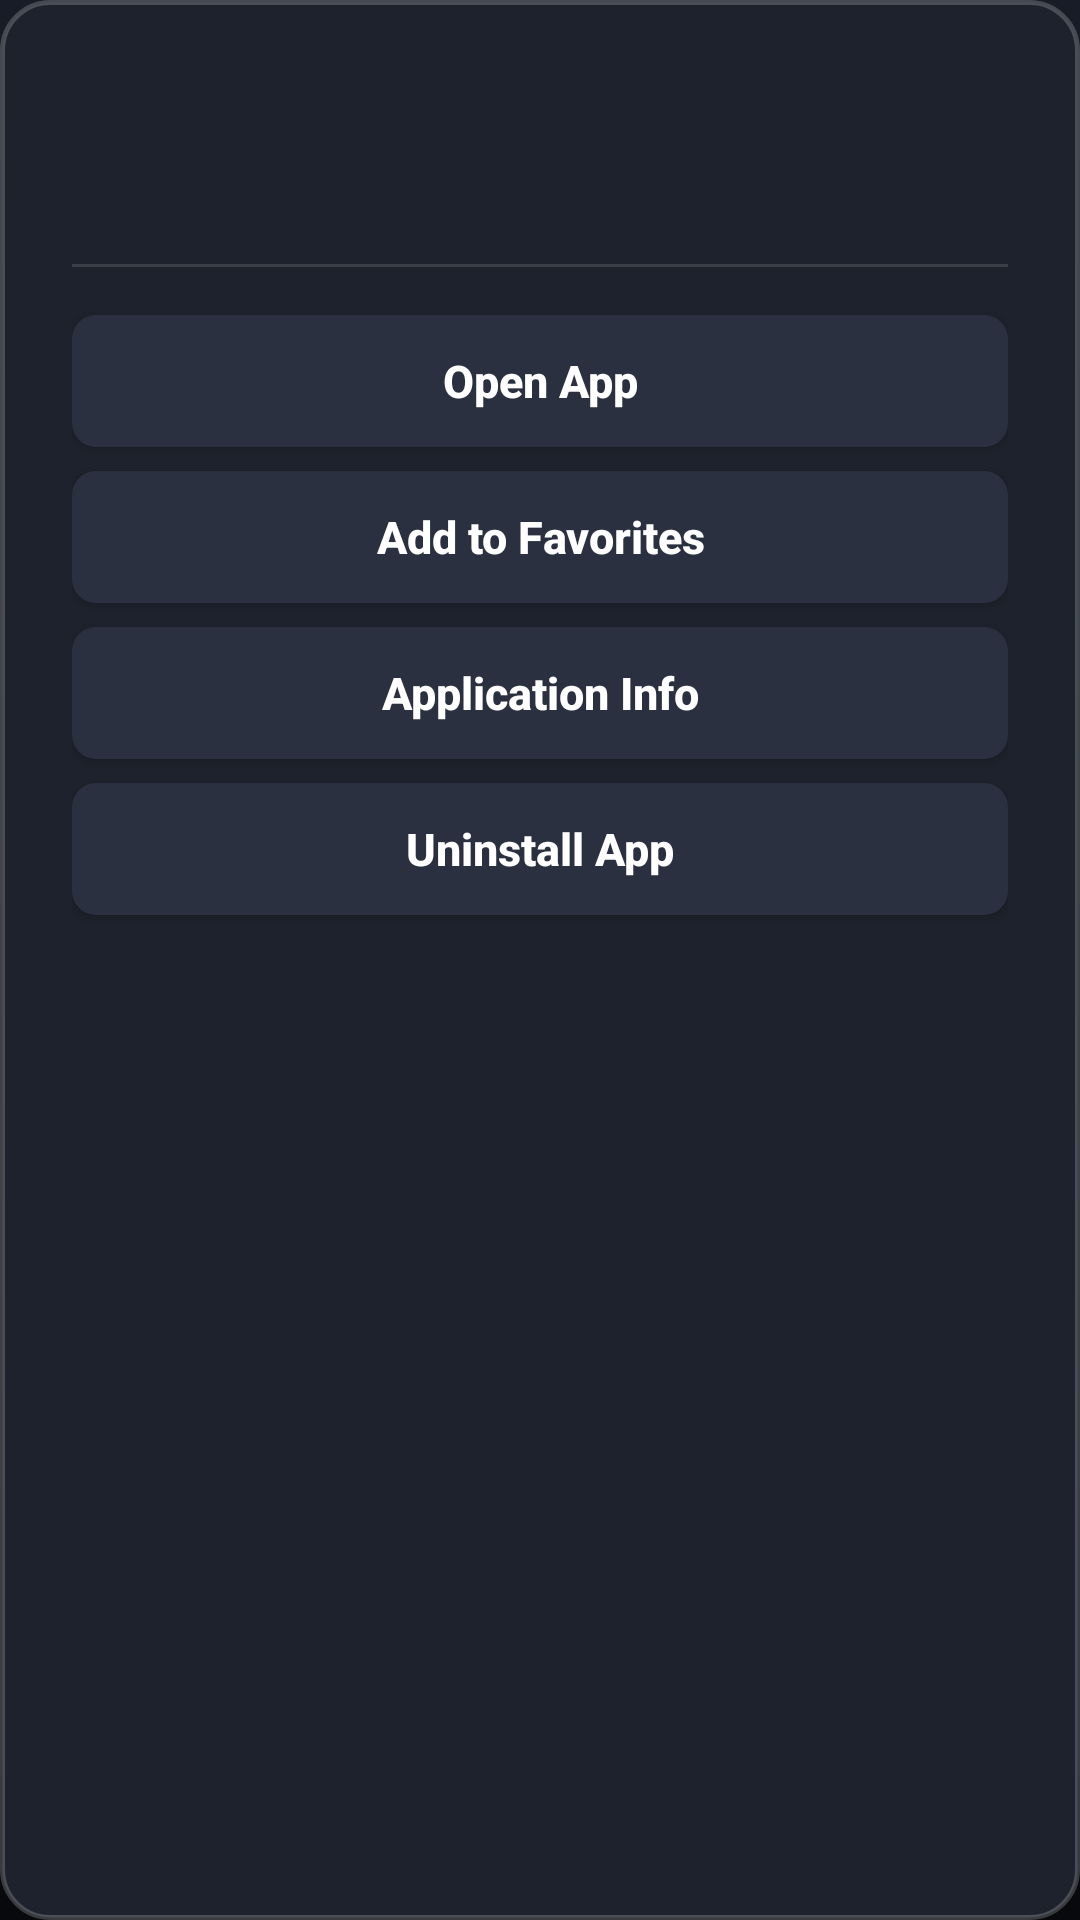

The Android layout XML behind this screen, and the referenced resources:
<!-- AndroidManifest.xml: application theme Theme.FireTvLauncher -->
<!-- res/layout/dialog_app_options.xml -->
<?xml version="1.0" encoding="utf-8"?>
<LinearLayout xmlns:android="http://schemas.android.com/apk/res/android"
    xmlns:tools="http://schemas.android.com/tools"
    android:layout_width="360dp"
    android:layout_height="wrap_content"
    android:background="@drawable/dialog_background"
    android:orientation="vertical"
    android:padding="24dp">

    
    <LinearLayout
        android:layout_width="match_parent"
        android:layout_height="wrap_content"
        android:gravity="center_vertical"
        android:orientation="horizontal">

        <ImageView
            android:id="@+id/dialog_app_icon"
            android:layout_width="48dp"
            android:layout_height="48dp"
            android:contentDescription="@null"
            tools:src="@drawable/ic_launcher" />

        <TextView
            android:id="@+id/dialog_app_title"
            android:layout_width="0dp"
            android:layout_height="wrap_content"
            android:layout_marginStart="16dp"
            android:layout_weight="1"
            android:textColor="@color/text_primary"
            android:textSize="18sp"
            android:textStyle="bold"
            tools:text="App Name" />
    </LinearLayout>

    <View
        android:layout_width="match_parent"
        android:layout_height="1dp"
        android:layout_marginTop="16dp"
        android:layout_marginBottom="16dp"
        android:background="#22FFFFFF" />

    
    <Button
        android:id="@+id/btn_action_open"
        android:layout_width="match_parent"
        android:layout_height="44dp"
        android:layout_marginBottom="8dp"
        android:background="@drawable/dialog_item_selector"
        android:focusable="true"
        android:nextFocusDown="@+id/btn_action_favorite"
        android:text="@string/action_open"
        android:textAllCaps="false"
        android:textColor="@color/selector_dialog_button_text"
        android:textSize="15sp"
        android:textStyle="bold" />

    <Button
        android:id="@+id/btn_action_favorite"
        android:layout_width="match_parent"
        android:layout_height="44dp"
        android:layout_marginBottom="8dp"
        android:background="@drawable/dialog_item_selector"
        android:focusable="true"
        android:nextFocusUp="@+id/btn_action_open"
        android:nextFocusDown="@+id/btn_action_info"
        android:text="@string/action_add_favorite"
        android:textAllCaps="false"
        android:textColor="@color/selector_dialog_button_text"
        android:textSize="15sp"
        android:textStyle="bold" />

    <Button
        android:id="@+id/btn_action_info"
        android:layout_width="match_parent"
        android:layout_height="44dp"
        android:layout_marginBottom="8dp"
        android:background="@drawable/dialog_item_selector"
        android:focusable="true"
        android:nextFocusUp="@+id/btn_action_favorite"
        android:nextFocusDown="@+id/btn_action_uninstall"
        android:text="@string/action_app_info"
        android:textAllCaps="false"
        android:textColor="@color/selector_dialog_button_text"
        android:textSize="15sp"
        android:textStyle="bold" />

    <Button
        android:id="@+id/btn_action_uninstall"
        android:layout_width="match_parent"
        android:layout_height="44dp"
        android:background="@drawable/dialog_item_selector"
        android:focusable="true"
        android:nextFocusUp="@+id/btn_action_info"
        android:text="@string/action_uninstall"
        android:textAllCaps="false"
        android:textColor="@color/selector_dialog_button_text"
        android:textSize="15sp"
        android:textStyle="bold" />

</LinearLayout>
<!-- resources referenced by this layout -->
<resources>
  <color name="text_primary">#FFFFFF</color>
  <!-- drawable dialog_background (drawable) -->
  <?xml version="1.0" encoding="utf-8"?>
  <shape xmlns:android="http://schemas.android.com/apk/res/android"
      android:shape="rectangle">
      <solid android:color="@color/dialog_bg" />
      <corners android:radius="16dp" />
      <stroke android:width="1.5dp" android:color="#33FFFFFF" />
  </shape>
  <!-- drawable dialog_item_selector (drawable) -->
  <?xml version="1.0" encoding="utf-8"?>
  <selector xmlns:android="http://schemas.android.com/apk/res/android">
      <item android:state_focused="true">
          <shape android:shape="rectangle">
              <solid android:color="@color/accent_focus" />
              <corners android:radius="8dp" />
          </shape>
      </item>
      <item>
          <shape android:shape="rectangle">
              <solid android:color="@color/dialog_button_bg" />
              <corners android:radius="8dp" />
          </shape>
      </item>
  </selector>
  <!-- drawable ic_launcher (drawable) -->
  <vector xmlns:android="http://schemas.android.com/apk/res/android"
      android:width="108dp"
      android:height="108dp"
      android:viewportWidth="108"
      android:viewportHeight="108">
      <path
          android:fillColor="#00E5FF"
          android:pathData="M18,18h72v72h-72z" />
      <path
          android:fillColor="#0D0F14"
          android:pathData="M24,24h60v60h-60z" />
      <path
          android:fillColor="#00E5FF"
          android:pathData="M38,36h32v8h-32zM38,50h32v8h-32zM38,64h20v8h-20z" />
  </vector>
  <string name="action_add_favorite">Add to Favorites</string>
  <string name="action_app_info">Application Info</string>
  <string name="action_open">Open App</string>
  <string name="action_uninstall">Uninstall App</string>
  <style name="Theme.FireTvLauncher" parent="Theme.AppCompat.NoActionBar">
          <item name="android:windowBackground">@drawable/bg_launcher</item>
          <item name="android:windowFullscreen">true</item>
          <item name="android:windowContentOverlay">@null</item>
          <item name="android:colorBackground">@color/bg_launcher_bottom</item>
          <item name="android:textColorPrimary">@color/text_primary</item>
          <item name="android:textColorSecondary">@color/text_secondary</item>
      </style>
  <color name="dialog_bg">#1D222C</color>
  <color name="accent_focus">#00E5FF</color>
  <color name="dialog_button_bg">#2A303F</color>
  <!-- drawable bg_launcher (drawable) -->
  <?xml version="1.0" encoding="utf-8"?>
  <shape xmlns:android="http://schemas.android.com/apk/res/android"
      android:shape="rectangle">
      <gradient
          android:angle="270"
          android:startColor="#181c26"
          android:centerColor="#11131a"
          android:endColor="#08090d"
          android:type="linear" />
  </shape>
  <color name="bg_launcher_bottom">#0a0b10</color>
  <color name="text_secondary">#9DA8B6</color>
</resources>
